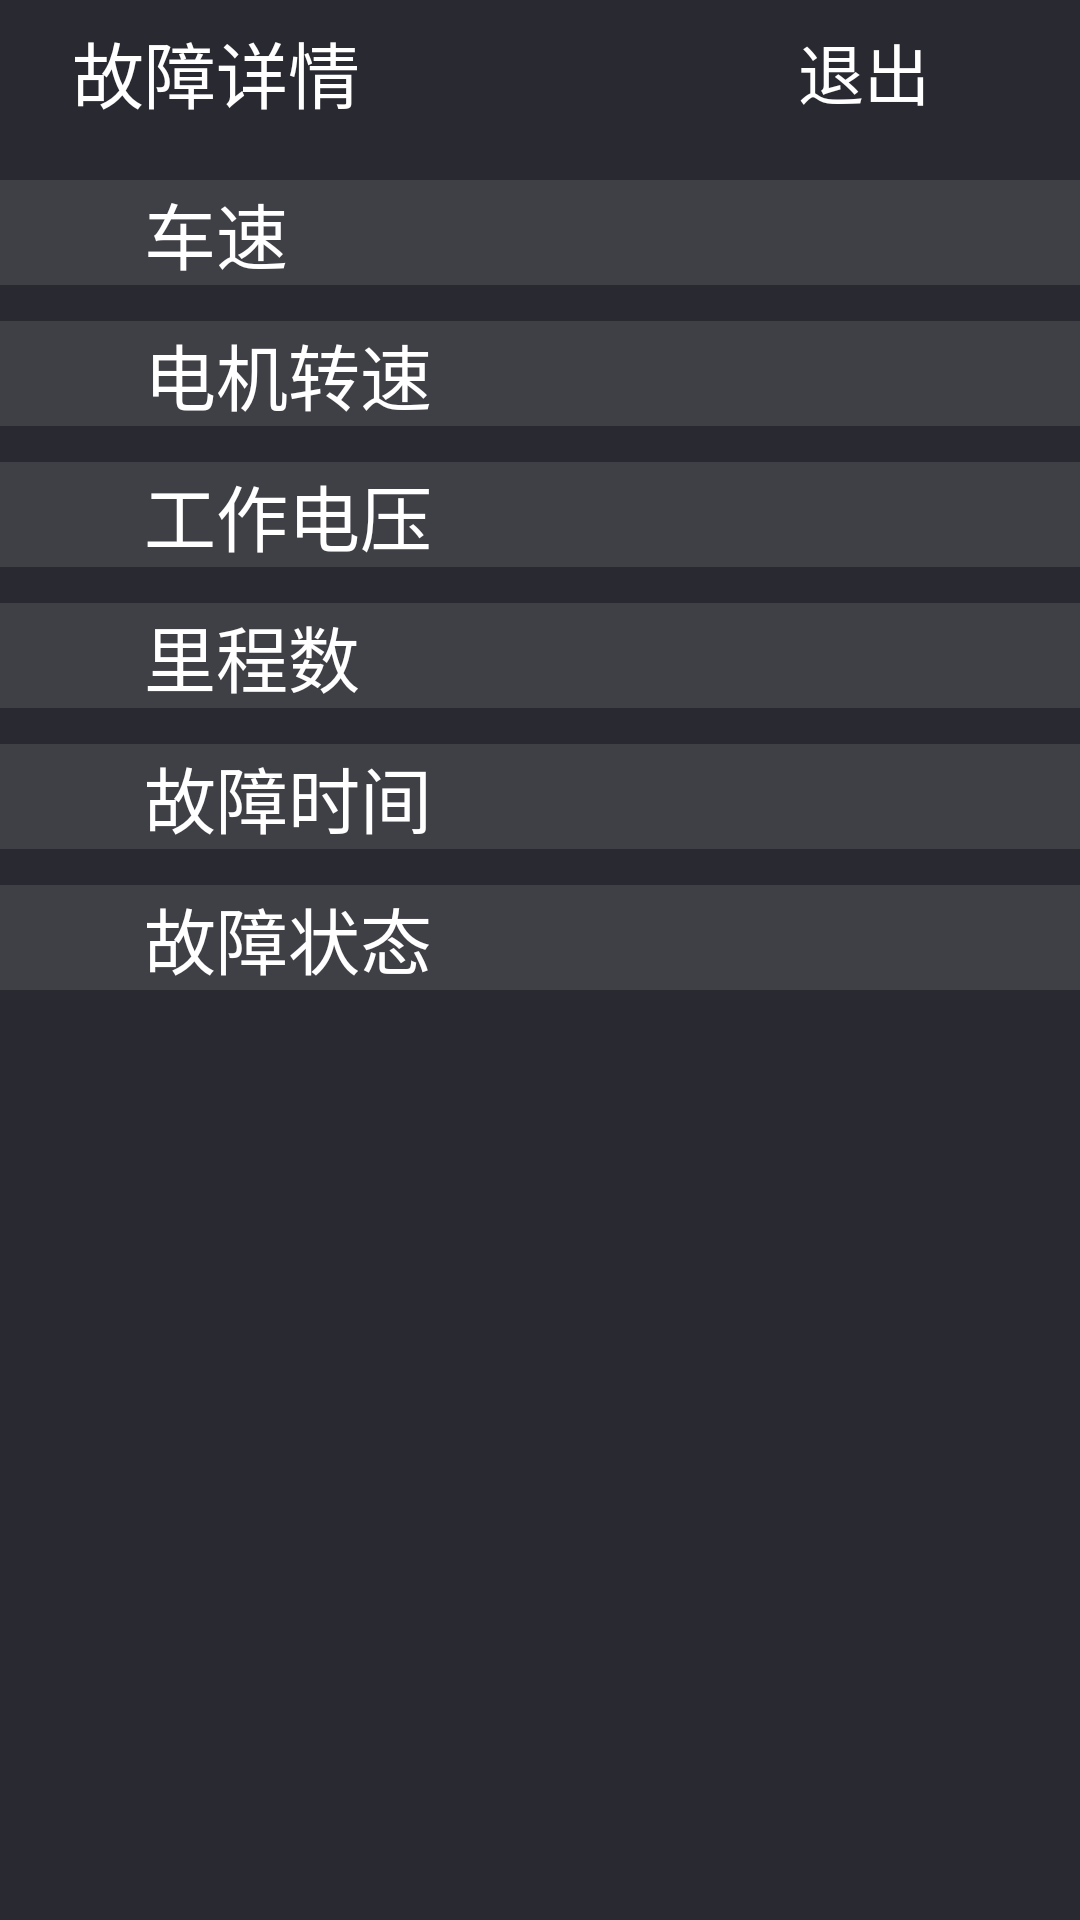

Android layout source for this screen:
<!-- AndroidManifest.xml: application theme EngineeringModeStyle -->
<!-- res/layout/dialog_fault_detail.xml -->
<?xml version="1.0" encoding="utf-8"?>
<ScrollView xmlns:android="http://schemas.android.com/apk/res/android"
    android:orientation="vertical"
    android:background="@color/background_color"
    android:layout_width="match_parent"
    android:layout_height="match_parent">
    <LinearLayout
        android:orientation="vertical"
        android:layout_width="match_parent"
        android:layout_height="wrap_content">
        <RelativeLayout
            android:layout_width="match_parent"
            android:layout_height="wrap_content">
            <TextView
                android:textSize="24sp"
                android:textColor="@android:color/white"
                android:gravity="center"
                android:layout_width="144dp"
                android:layout_height="48dp"
                android:text="@string/fault_detail_tv"/>
            <Button
                android:textSize="22sp"
                android:textColor="@android:color/white"
                android:gravity="center"
                android:id="@+id/back"
                android:layout_width="144dp"
                android:layout_height="48dp"
                android:text="@string/back_detail"
                android:layout_alignParentEnd="true"/>
        </RelativeLayout>
        <RelativeLayout style="@style/item_layout_style">
            <TextView
                android:text="@string/fault_vehicle_speed"
                style="@style/item_title_style"/>
            <TextView
                android:id="@+id/fault_vehicle_speed"
                style="@style/item_content_style"/>
        </RelativeLayout>
        <RelativeLayout style="@style/item_layout_style">
            <TextView
                android:text="@string/fault_motor_speed"
                style="@style/item_title_style"/>
            <TextView
                android:id="@+id/fault_motor_speed"
                style="@style/item_content_style"/>
        </RelativeLayout>
        <RelativeLayout style="@style/item_layout_style">
            <TextView
                android:text="@string/fault_operating_voltage"
                style="@style/item_title_style"/>
            <TextView
                android:id="@+id/fault_operating_voltage"
                style="@style/item_content_style"/>
        </RelativeLayout>
        <RelativeLayout style="@style/item_layout_style">
            <TextView
                android:text="@string/fault_odometer"
                style="@style/item_title_style"/>
            <TextView
                android:id="@+id/fault_odometer"
                style="@style/item_content_style"/>
        </RelativeLayout>
        <RelativeLayout style="@style/item_layout_style">
            <TextView
                android:text="@string/fault_time"
                style="@style/item_title_style"/>
            <TextView
                android:id="@+id/fault_time"
                style="@style/item_content_style"/>
        </RelativeLayout>
        <RelativeLayout style="@style/item_layout_style">
            <TextView
                android:text="@string/fault_status"
                style="@style/item_title_style"/>
            <TextView
                android:id="@+id/fault_status"
                style="@style/item_content_style"/>
        </RelativeLayout>
    </LinearLayout>
</ScrollView>
<!-- resources referenced by this layout -->
<resources>
  <color name="background_color">#292931</color>
  <string name="back_detail">退出</string>
  <string name="fault_detail_tv">故障详情</string>
  <string name="fault_motor_speed">电机转速</string>
  <string name="fault_odometer">里程数</string>
  <string name="fault_operating_voltage">工作电压</string>
  <string name="fault_status">故障状态</string>
  <string name="fault_time">故障时间</string>
  <string name="fault_vehicle_speed">车速</string>
  <style name="item_content_style" parent="">
          <item name="android:textSize">24sp</item>
          <item name="android:textColor">@android:color/white</item>
          <item name="android:layout_width">wrap_content</item>
          <item name="android:layout_height">wrap_content</item>
          <item name="android:layout_centerVertical">true</item>
          <item name="android:layout_marginEnd">48dp</item>
          <item name="android:layout_alignParentEnd">true</item>
      </style>
  <style name="item_layout_style" parent="">
          <item name="android:background">#1affffff</item>
          <item name="android:layout_width">match_parent</item>
          <item name="android:layout_height">wrap_content</item>
          <item name="android:layout_marginTop">12dp</item>
      </style>
  <style name="item_title_style" parent="">
          <item name="android:textSize">24sp</item>
          <item name="android:textColor">@android:color/white</item>
          <item name="android:layout_width">wrap_content</item>
          <item name="android:layout_height">wrap_content</item>
          <item name="android:layout_centerVertical">true</item>
          <item name="android:layout_marginStart">48dp</item>
      </style>
  <style name="EngineeringModeStyle" parent="">
          <item name="android:windowBackground">@color/background_color</item>
          <item name="android:windowNoTitle">true</item>
          <item name="android:windowActionBar">false</item>
          <item name="android:splitMotionEvents">false</item>
          <item name="android:windowEnableSplitTouch">false</item>
          <item name="windowActionBar">false</item>
          <item name="windowNoTitle">true</item>
      </style>
</resources>
